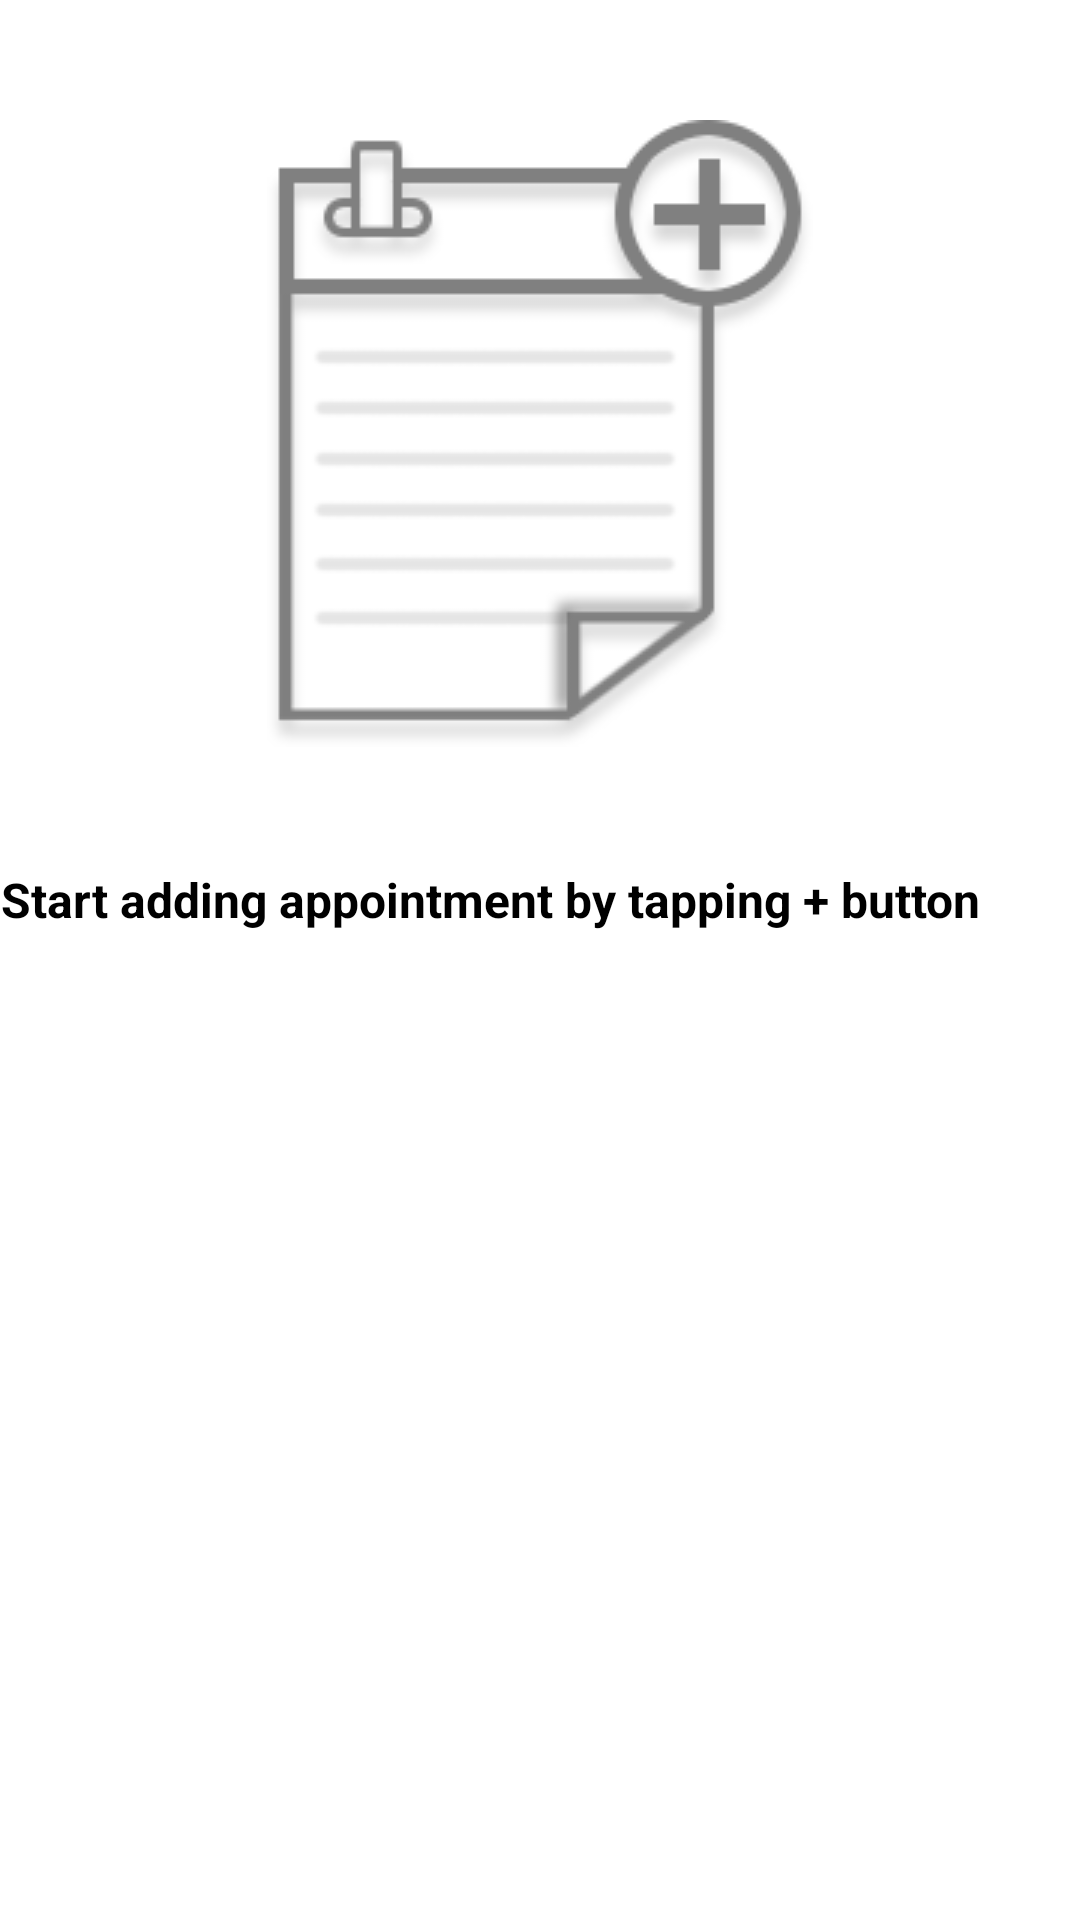

Here is an Android app screen rendered from its layout file. Give the layout XML and the strings, colors and styles it references.
<!-- AndroidManifest.xml: application theme Theme.AppCompat.Light.DarkActionBar -->
<!-- res/layout/patientempty_layout.xml -->
<?xml version="1.0" encoding="utf-8"?>
<LinearLayout xmlns:android="http://schemas.android.com/apk/res/android"
    android:layout_width="match_parent"
    android:layout_height="match_parent"
    android:background="#FFFFFF"
    android:orientation="vertical" >

   

    <LinearLayout
        android:layout_width="wrap_content"
        android:layout_height="wrap_content"
        android:layout_gravity="center"
        android:orientation="vertical"
        android:padding="40dp" >

        <ImageView
            android:layout_width="wrap_content"
            android:layout_height="wrap_content"
            android:scaleType="centerInside"
            android:src="@drawable/placeholder" />

            
      
    </LinearLayout>
    
        <TextView
             android:layout_width="wrap_content"
            android:layout_height="wrap_content"
           android:textSize="16sp"
           android:gravity="center_horizontal"
           android:textStyle="bold"
           android:textColor="#000000"
            android:text="Start adding appointment by tapping + button" />

   

</LinearLayout>
<!-- resources referenced by this layout -->
<resources>
  <!-- drawable placeholder: png bitmap (drawable, 6293 bytes) -->
</resources>
